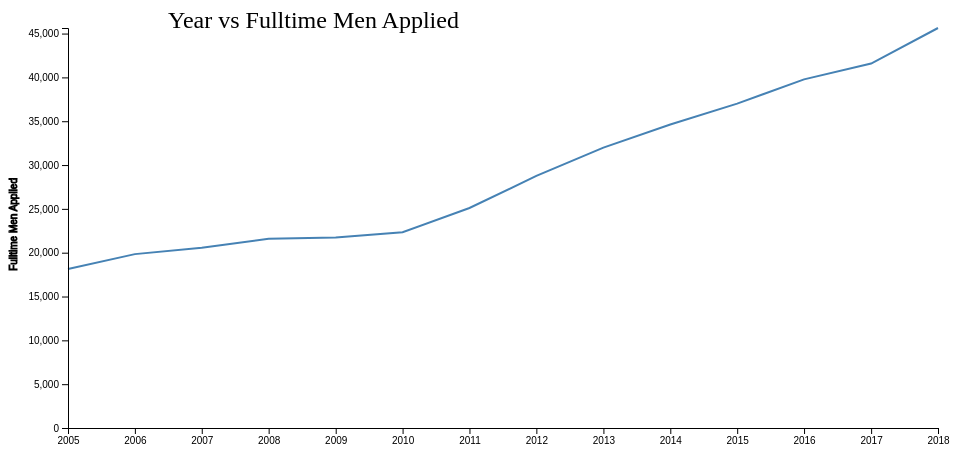
D3 v4 page, settled after 360 driven frames (6 s of simulated time); the page loaded 1 data file(s).



// set the dimensions and margins of the graph
var margin = {top: 50, right: 30, bottom: 50, left: 60},
    width = 960 - margin.left - margin.right,
    height = 500 - margin.top - margin.bottom;

// parse the year / time
var parseTime = d3.timeParse("%Y");

// set the ranges
var x = d3.scaleTime().range([0, width]);
var y = d3.scaleLinear().range([height, 0]);

// define the line
var valueline = d3.line()
    .x(function(d) { return x(d.year); })
    .y(function(d) { return y(d.value); });

// append the svg obgect to the body of the page
// appends a 'group' element to 'svg'
// moves the 'group' element to the top left margin
var svg = d3.select("body").append("svg")
    .attr("width", width + margin.left + margin.right)
    .attr("height", height + margin.top + margin.bottom)
  .append("g")
    .attr("transform",
          "translate(" + margin.left + "," + margin.top + ")");

// Get the data
d3.csv("XYZ.csv", function(error, data) {
  if (error) throw error;

  // format the data
  data.forEach(function(d) {
      d.year = parseTime(d.year);
      d.value = +d.value;
  });

  // Scale the range of the data
  x.domain(d3.extent(data, function(d) { return d.year; }));
  y.domain([0, d3.max(data, function(d) { return d.value; })]);
  svg.append("text")
       .attr("transform", "translate(100,0)")
       .attr("x", 0)
       .attr("y", 0)
       .attr("font-size", "24px")
       .text("Year vs Fulltime Men Applied")


  // Add the valueline path.
  svg.append("path")
      .data([data])
      .attr("class", "line")
      .attr("d", valueline);

  // Add the X Axis
  svg.append("g")
      .attr("transform", "translate(0," + height + ")")
      .call(d3.axisBottom(x))
      .append("text")
        .text("Year");

  // Add the Y Axis
  svg.append("g")
      .call((d3.axisLeft(y))
      .ticks(10))
         .append("text")
         .attr("transform", "rotate(-90)")
         .attr("y", 0)
         .attr("x", -150)
         .attr("dy", "-5.1em")
         .attr("text-anchor", "end")
         .attr("stroke", "black")
         .text("Fulltime Men Applied");

});



### data: XYZ.csv
year, value
2018, ?45636
2017, ?41583
2016, ?39779
2015, ?37009
2014, ?34618
2013, ?31992
2012, ?28758
2011, ?25097
2010, ?22332
2009, ?21725
2008, ?21590
2007, ?20566
2006, ?19838
2005, ?18147